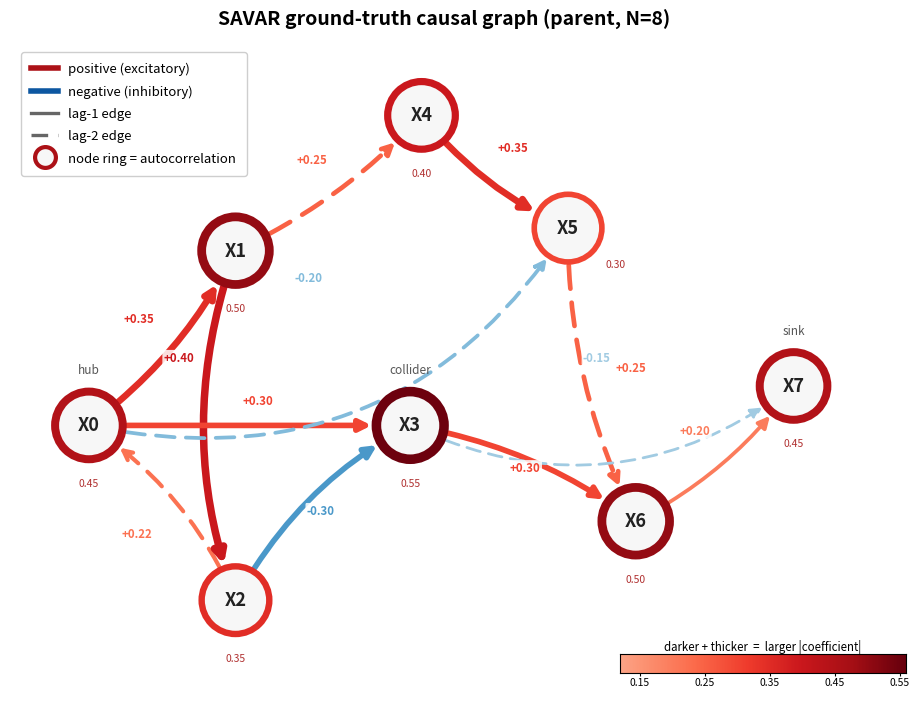

The script that saved this image:
"""Ground-truth SAVAR causal graph (parent) — publication-style figure.
Red = positive coeff, blue = negative; darker+thicker = larger |coeff|;
solid = lag-1, dashed = lag-2; node ring = autocorrelation strength."""
import os
import numpy as np
import matplotlib
matplotlib.use("Agg")
import matplotlib.pyplot as plt
from matplotlib.patches import Circle, FancyArrowPatch
from matplotlib.lines import Line2D
import matplotlib.cm as cm

# ---- graph data -----------------------------------------------------------
pos = {
    "X0": (0.0, 0.0), "X1": (1.3, 1.55), "X2": (1.3, -1.55), "X3": (2.85, 0.0),
    "X4": (2.95, 2.75), "X5": (4.25, 1.75), "X6": (4.85, -0.85), "X7": (6.25, 0.35),
}
auto = {"X0":0.45,"X1":0.50,"X2":0.35,"X3":0.55,"X4":0.40,"X5":0.30,"X6":0.50,"X7":0.45}
roles = {"X0":"hub", "X3":"collider", "X7":"sink"}
# (src, dst, coeff, lag, rad)  rad = arc curvature (routing)
edges = [
    ("X2","X0", 0.22, 2,  0.15),
    ("X0","X1", 0.35, 1,  0.12),
    ("X1","X2", 0.40, 1,  0.18),
    ("X0","X3", 0.30, 1,  0.00),
    ("X2","X3",-0.30, 1, -0.15),
    ("X1","X4", 0.25, 2,  0.10),
    ("X4","X5", 0.35, 1,  0.12),
    ("X0","X5",-0.20, 2,  0.34),
    ("X3","X6", 0.30, 1, -0.12),
    ("X5","X6", 0.25, 2,  0.12),
    ("X6","X7", 0.20, 1,  0.12),
    ("X3","X7",-0.15, 2,  0.30),
]

MAGMIN, MAGMAX = 0.12, 0.56          # |coeff| range for shading/width
def frac(c): return np.clip((abs(c)-MAGMIN)/(MAGMAX-MAGMIN), 0, 1)
def color(c):
    cmap = cm.Reds if c >= 0 else cm.Blues
    return cmap(0.32 + 0.68*frac(c))
def width(c): return 1.6 + 6.0*frac(c)

NR = 0.30                             # node radius
plt.rcParams.update({"font.size": 11})
fig, ax = plt.subplots(figsize=(11, 7.2), dpi=150)

# ---- nodes: fill + autocorrelation ring ----------------------------------
node_patch = {}
for n,(x,y) in pos.items():
    ring = color(auto[n])            # all positive -> red, darkness = memory
    c = Circle((x,y), NR, facecolor="#f7f7f7", edgecolor=ring,
               linewidth=2.0+5.0*frac(auto[n]), zorder=5)
    ax.add_patch(c); node_patch[n] = c
    ax.text(x, y, n, ha="center", va="center", fontsize=13, fontweight="bold",
            zorder=6, color="#222222")
    ax_dx, ax_dy = (0.42, -NR+0.02) if n == "X5" else (0.0, -NR-0.17)
    ax.text(x+ax_dx, y+ax_dy, f"{auto[n]:.2f}", ha="center", va="top", fontsize=7.5,
            color="#b03030", zorder=6)                     # auto coeff (memory)
    if n in roles:
        ax.text(x, y+NR+0.13, roles[n], ha="center", va="bottom", fontsize=8.5,
                style="italic", color="#555555", zorder=6)

# manual label positions for crowded edges (avoids collisions)
LBL = {("X1","X2"): (0.80, 0.60), ("X0","X3"): (1.5, 0.22)}

# ---- directed edges -------------------------------------------------------
for s,d,c,lag,rad in edges:
    a = FancyArrowPatch(pos[s], pos[d], connectionstyle=f"arc3,rad={rad}",
                        arrowstyle="-|>", mutation_scale=17,
                        linewidth=width(c), color=color(c),
                        linestyle="-" if lag==1 else (0,(5,3)),
                        patchA=node_patch[s], patchB=node_patch[d],
                        shrinkA=1, shrinkB=1, zorder=3, joinstyle="round")
    ax.add_patch(a)
    # coefficient label at arc midpoint, nudged perpendicular
    (x0,y0),(x1,y1) = pos[s], pos[d]
    mx,my = (x0+x1)/2, (y0+y1)/2
    dx,dy = x1-x0, y1-y0; nrm = np.hypot(dx,dy)
    px,py = -dy/nrm, dx/nrm
    off = 0.16 + 0.9*rad
    lx, ly = LBL.get((s,d), (mx+px*off, my+py*off))
    ax.text(lx, ly, f"{c:+.2f}", ha="center", va="center",
            fontsize=8.2, color=color(c), fontweight="bold", zorder=7,
            bbox=dict(boxstyle="round,pad=0.12", fc="white", ec="none", alpha=0.85))

# ---- legend ---------------------------------------------------------------
leg = [
    Line2D([0],[0], color=cm.Reds(0.85), lw=4, label="positive (excitatory)"),
    Line2D([0],[0], color=cm.Blues(0.85), lw=4, label="negative (inhibitory)"),
    Line2D([0],[0], color="#666666", lw=2.4, ls="-",       label="lag-1 edge"),
    Line2D([0],[0], color="#666666", lw=2.4, ls=(0,(5,3)), label="lag-2 edge"),
    Line2D([0],[0], marker="o", color="none", markerfacecolor="#f7f7f7",
           markeredgecolor=cm.Reds(0.85), markeredgewidth=3, markersize=15,
           label="node ring = autocorrelation"),
]
ax.legend(handles=leg, loc="upper left", fontsize=9.5, framealpha=0.95,
          borderpad=0.8, labelspacing=0.7, bbox_to_anchor=(0.005, 0.995))

# ---- magnitude gradient key (darker = larger |coeff|) --------------------
cax = fig.add_axes([0.66, 0.055, 0.26, 0.026])
grad = np.linspace(MAGMIN, MAGMAX, 256)
strip = np.vstack([cm.Reds(0.32+0.68*frac(g)) for g in grad])[None,:,:]
cax.imshow(strip, aspect="auto", extent=[MAGMIN, MAGMAX, 0, 1])
cax.set_yticks([]); cax.set_xticks([0.15,0.25,0.35,0.45,0.55])
cax.tick_params(labelsize=7.5, length=2, pad=1)
cax.set_title("darker + thicker  =  larger |coefficient|", fontsize=8.3, pad=3)

ax.set_title("SAVAR ground-truth causal graph (parent, N=8)",
             fontsize=14, fontweight="bold", pad=12)
ax.set_xlim(-0.7, 7.0); ax.set_ylim(-2.4, 3.4)
ax.set_aspect("equal"); ax.axis("off")
plt.tight_layout()
os.makedirs("results/plots", exist_ok=True)
out = "results/plots/true_graph.png"
plt.savefig(out, bbox_inches="tight", facecolor="white")
print("saved", out)
